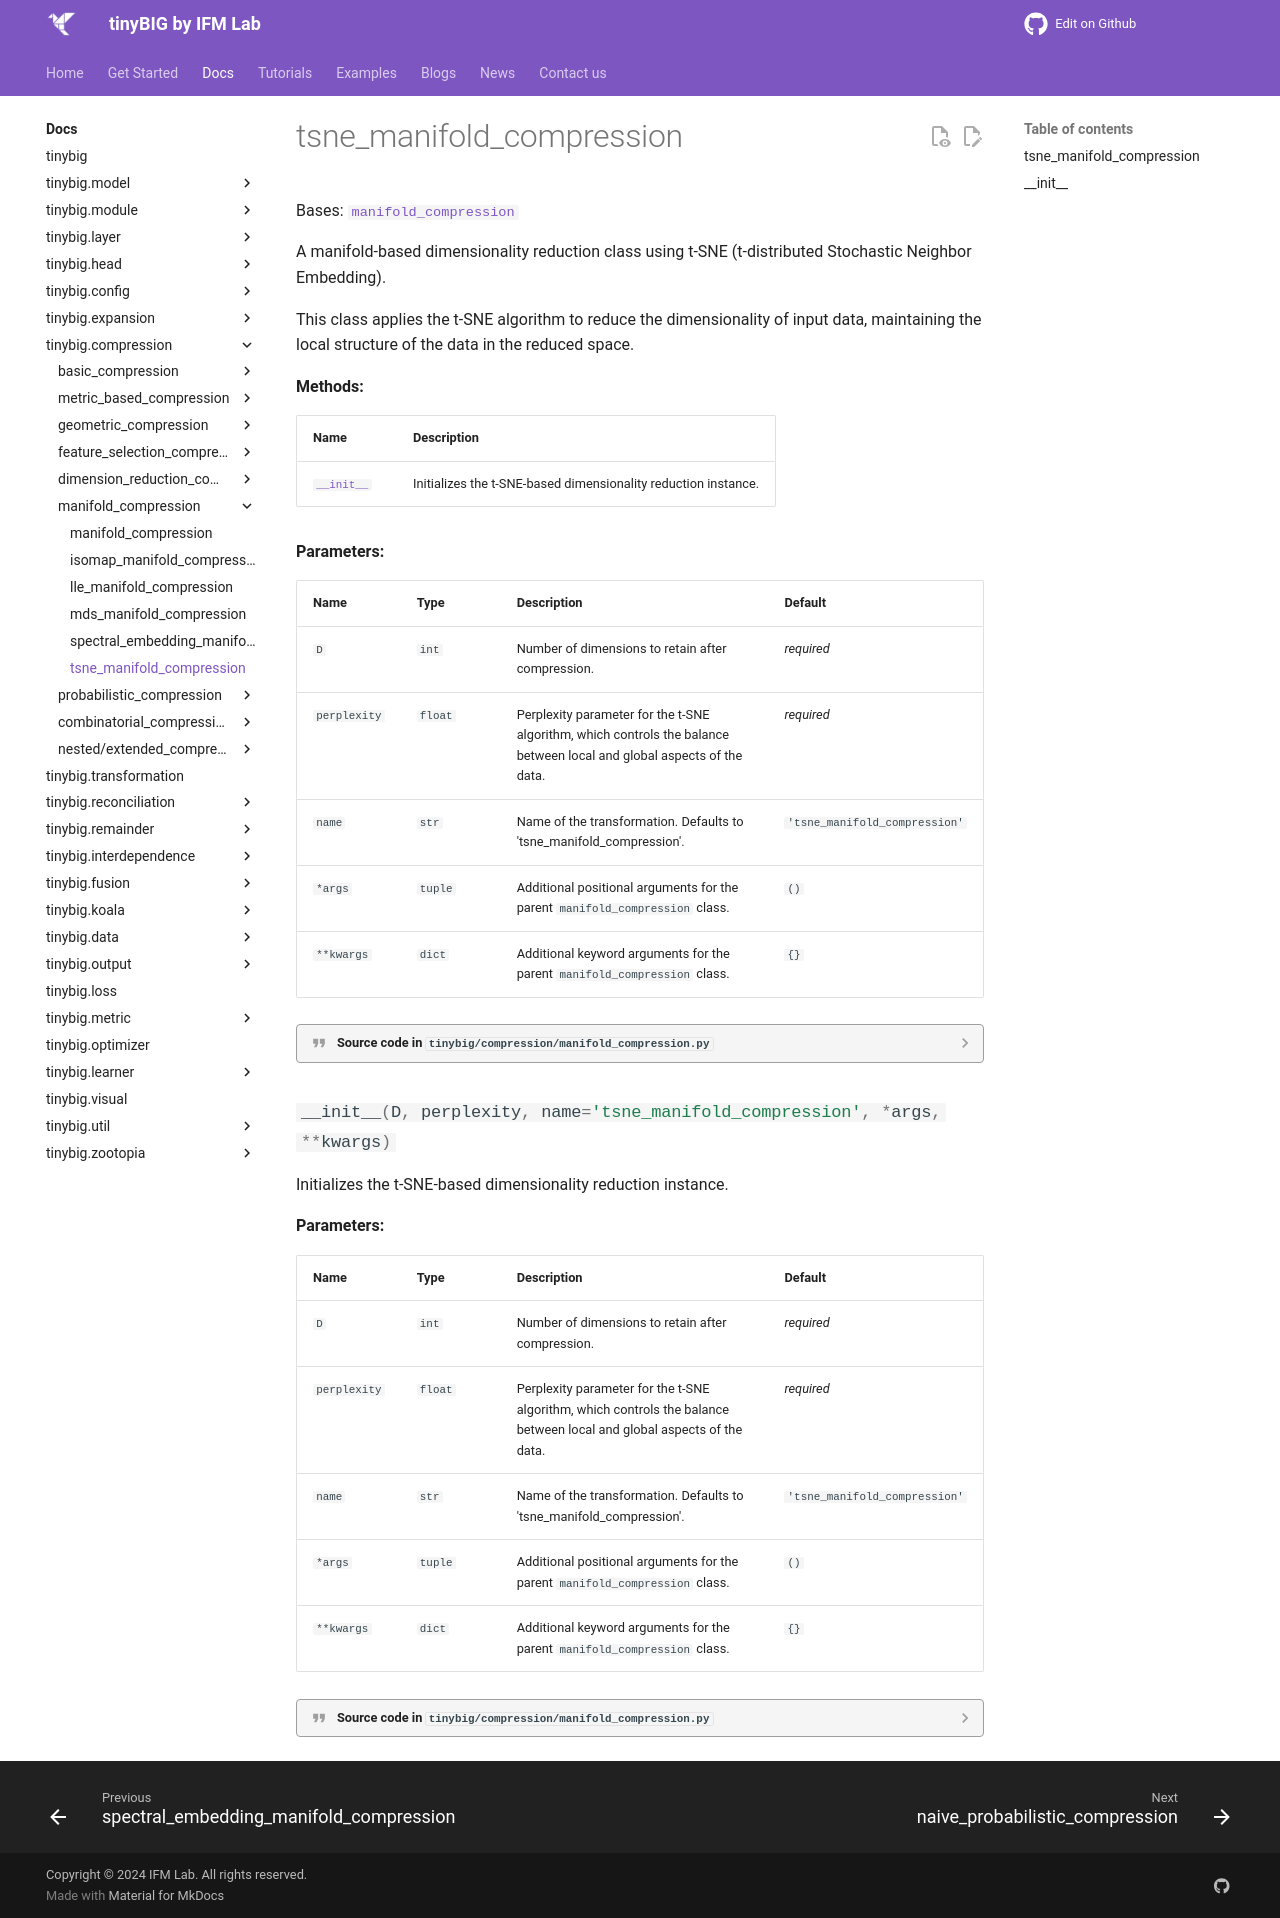

repository: jwzhanggy/tinyBIG · page: documentations/compression/tsne_manifold_compression/index.html · generator: mkdocs

# tsne_manifold_compression

::: tinybig.compression.manifold_compression.tsne_manifold_compression
